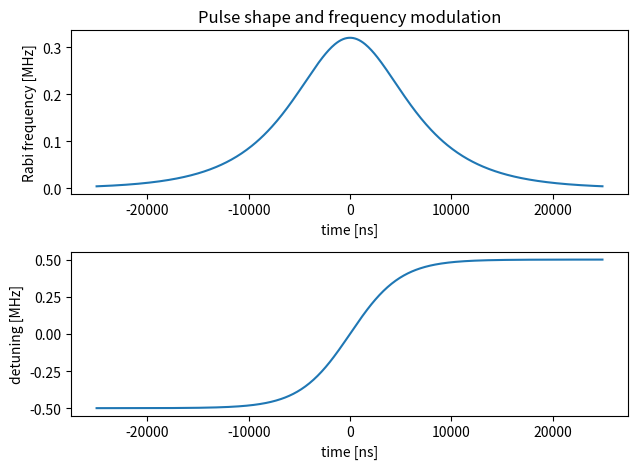
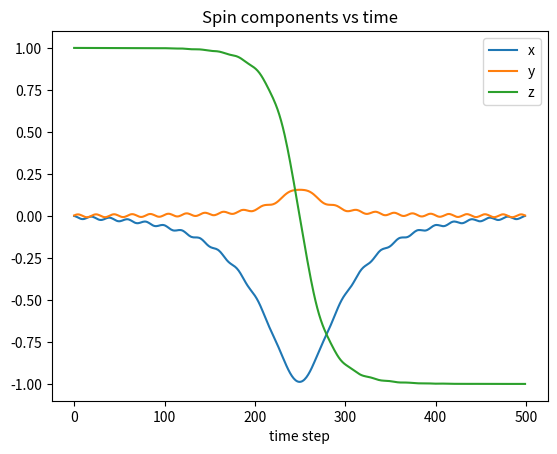
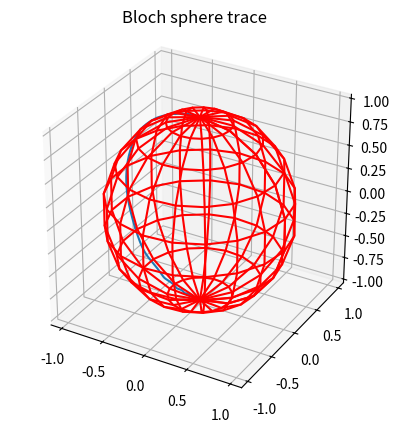
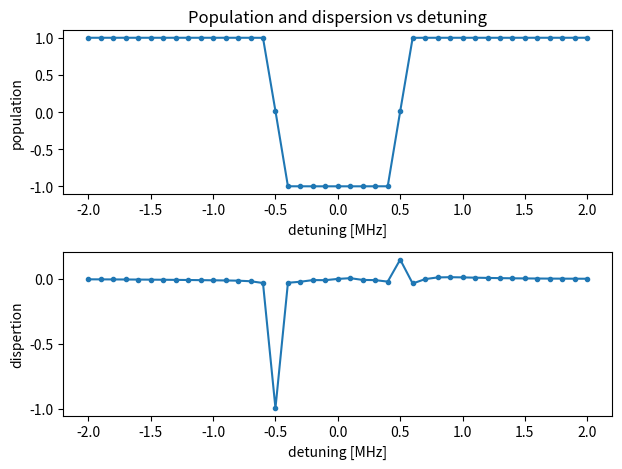

Generate these figures, in order, with matplotlib:
"""
Created on Fri Sep 14 17:32:47 2018

This code simulates the time evolution of a spin under the application of
a carefully shaped microwave pulse.

[redacted]
"""

import matplotlib.pyplot as plt
import numpy as np
from numpy import pi, exp, sinc, cos, sin, sqrt, log, linspace, arange

def blochplot(initial_state):
    from mpl_toolkits.mplot3d import Axes3D
    sigma = initial_state # Define the initial state
    x = np.zeros(np.size(t))
    y = np.zeros(np.size(t))
    z = np.zeros(np.size(t))
    # compute state for each time step
    for tstep in range(len(t)):
        sigma = dR(tstep).H * sigma * dR(tstep)
        x[tstep] = float(np.real((sigma_x * sigma).trace()))
        y[tstep] = float(np.real((sigma_y * sigma).trace()))
        z[tstep] = float(np.real((sigma_z * sigma).trace()))

    plt.figure()
    plt.plot(x)
    plt.plot(y)
    plt.plot(z)
    plt.legend(['x','y', 'z']) 
    plt.xlabel('time step')
    plt.title('Spin components vs time')
    
    fig = plt.figure()
    ax = fig.add_subplot(111, projection='3d')
    ax.set_aspect("equal")
    theta, phi = np.mgrid[0:pi:10j, 0:2*pi:20j]
    a = sin(theta)*cos(phi)
    b = sin(theta)*sin(phi)
    c = cos(theta)
    ax.plot_wireframe(a, b, c, color="r")
    ax.plot(xs = x, ys = y, zs = z)
    plt.title('Bloch sphere trace')
    
    
Omega_0 = 2*pi*0.32*1e-3 # maximal Rabi frequency of the pulse [GHz]
Lambda = 2*pi*0.5*1e-3 # frequency sweep amplitude [GHz]
beta = 0.2*1e-3 # sweep rate [ns-1]
tmax = 5/beta; # maximal time for calculation [ns]
dt = 100 # time step for evolution calculation [ns]
t = arange(-tmax, tmax, dt) # a time vector [ns]

Omega_t = Omega_0/np.cosh(beta*t) # Pulse amplitude as afunction of time
delta_t = Lambda*np.tanh(beta*t) # Pulse phase as a function of time 

plt.figure()
plt.subplot(2,1,1)
plt.plot(t, Omega_t/(2*pi)*1e3)
plt.xlabel('time [ns]')
plt.ylabel('Rabi frequency [MHz]')
plt.title('Pulse shape and frequency modulation')
plt.subplot(2,1,2)
plt.plot(t, delta_t/(2*pi)*1e3)
plt.xlabel('time [ns]')
plt.ylabel('detuning [MHz]')
plt.tight_layout()

# Pauli matrices
sigma0 = np.matrix([[1, 0],\
                   [0, 0]])
                   
sigma1 = np.matrix([[0, 0],\
                   [0, 1]])

sigma_x = np.matrix([[0, 1],\
                    [1, 0]])

sigma_y = np.matrix([[0, -1j],\
                    [1j, 0]])
                    
sigma_z = np.matrix([[1, 0],\
                   [0, -1]])
                   
eye = np.matrix([[1, 0],\
               [0, 1]])
               
Omega_eff_t = lambda tstep: sqrt(Omega_t[tstep]**2 + delta_t[tstep]**2) # Effective Rabi frequency vector

dR = lambda tstep: eye*cos(Omega_eff_t(tstep)*dt/2) -1j*sin(Omega_eff_t(tstep)*dt/2)*\
                (Omega_t[tstep]*sigma_x/Omega_eff_t(tstep) + delta_t[tstep]*sigma_z/Omega_eff_t(tstep)) # rotation step
                
blochplot(sigma0) # plot spin components on the bloch sphere

################ Evolution computation ################
delta_t0 = delta_t # keep original frequency sweep
detuning = linspace(-2,2,40+1)*2*pi*1e-3 # detuning vector [MHz]
population = np.zeros((len(detuning), 1)) # population vector
dispersion = np.zeros((len(detuning), 1)) # population vector
for i in range(len(detuning)):
    sigma = sigma0 # Define the initial state
    delta_t = delta_t0 + detuning[i] # detuned delta_t
    # compute state for each time step
    for tstep in range(len(t)):
        sigma = dR(tstep).H * sigma * dR(tstep)

    population[i] = float(np.real((sigma_z * sigma).trace()))
    dispersion[i] = float(np.real((sigma_x * sigma).trace()))

plt.figure()
plt.subplot(2,1,1)
plt.plot(detuning*1e3/(2*pi), population,'.-')
plt.xlabel('detuning [MHz]')
plt.ylabel('population')
plt.title('Population and dispersion vs detuning')
plt.subplot(2,1,2)
plt.plot(detuning*1e3/(2*pi), dispersion,'.-')
plt.xlabel('detuning [MHz]')
plt.ylabel('dispertion')
plt.tight_layout()
